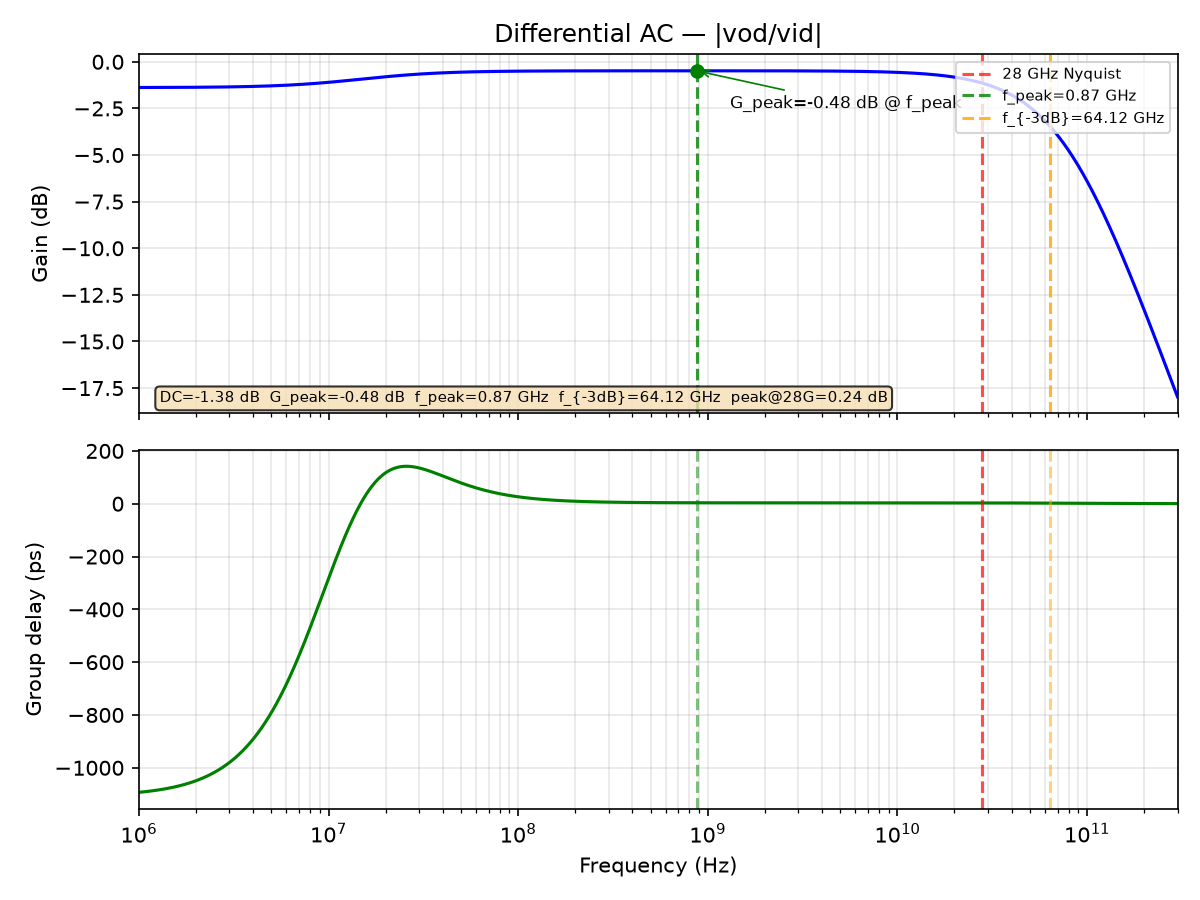

The table this chart was drawn from, first rows:
freq_Hz, gain_dB, gd_ps
1000000, -1.378, -1093
1011584, -1.378, -1093
1023302, -1.378, -1092
1035156, -1.377, -1092
1047147, -1.377, -1092
1059277, -1.377, -1091
1071548, -1.377, -1091
1083961, -1.377, -1090
1096517, -1.377, -1090
1109219, -1.377, -1089
1122068, -1.377, -1089
1135067, -1.377, -1089
1148215, -1.376, -1088
1161516, -1.376, -1088
1174971, -1.376, -1087
1188582, -1.376, -1087
1202350, -1.376, -1086
1216278, -1.376, -1086
1230368, -1.376, -1085
1244620, -1.376, -1085
1259038, -1.375, -1084
1273622, -1.375, -1084
1288376, -1.375, -1083
1303300, -1.375, -1083
1318398, -1.375, -1082
1333670, -1.375, -1081
1349119, -1.374, -1081
1364747, -1.374, -1080
1380557, -1.374, -1079
1396549, -1.374, -1079
1412727, -1.374, -1078
1429092, -1.374, -1077
1445646, -1.373, -1077
1462392, -1.373, -1076
1479333, -1.373, -1075
1496469, -1.373, -1075
1513804, -1.373, -1074
1531340, -1.372, -1073
1549079, -1.372, -1072
1567024, -1.372, -1071
1585176, -1.372, -1071
1603539, -1.371, -1070
1622114, -1.371, -1069
1640904, -1.371, -1068
1659913, -1.371, -1067
1679141, -1.37, -1066
1698592, -1.37, -1065
1718269, -1.37, -1064
1738173, -1.37, -1063
1758308, -1.369, -1062
1778676, -1.369, -1061
1799280, -1.369, -1060
1820123, -1.368, -1059
1841207, -1.368, -1058
1862536, -1.368, -1057
1884111, -1.368, -1055
1905937, -1.367, -1054
1928015, -1.367, -1053
1950349, -1.367, -1052
1972942, -1.366, -1051
... 1,036 more rows
